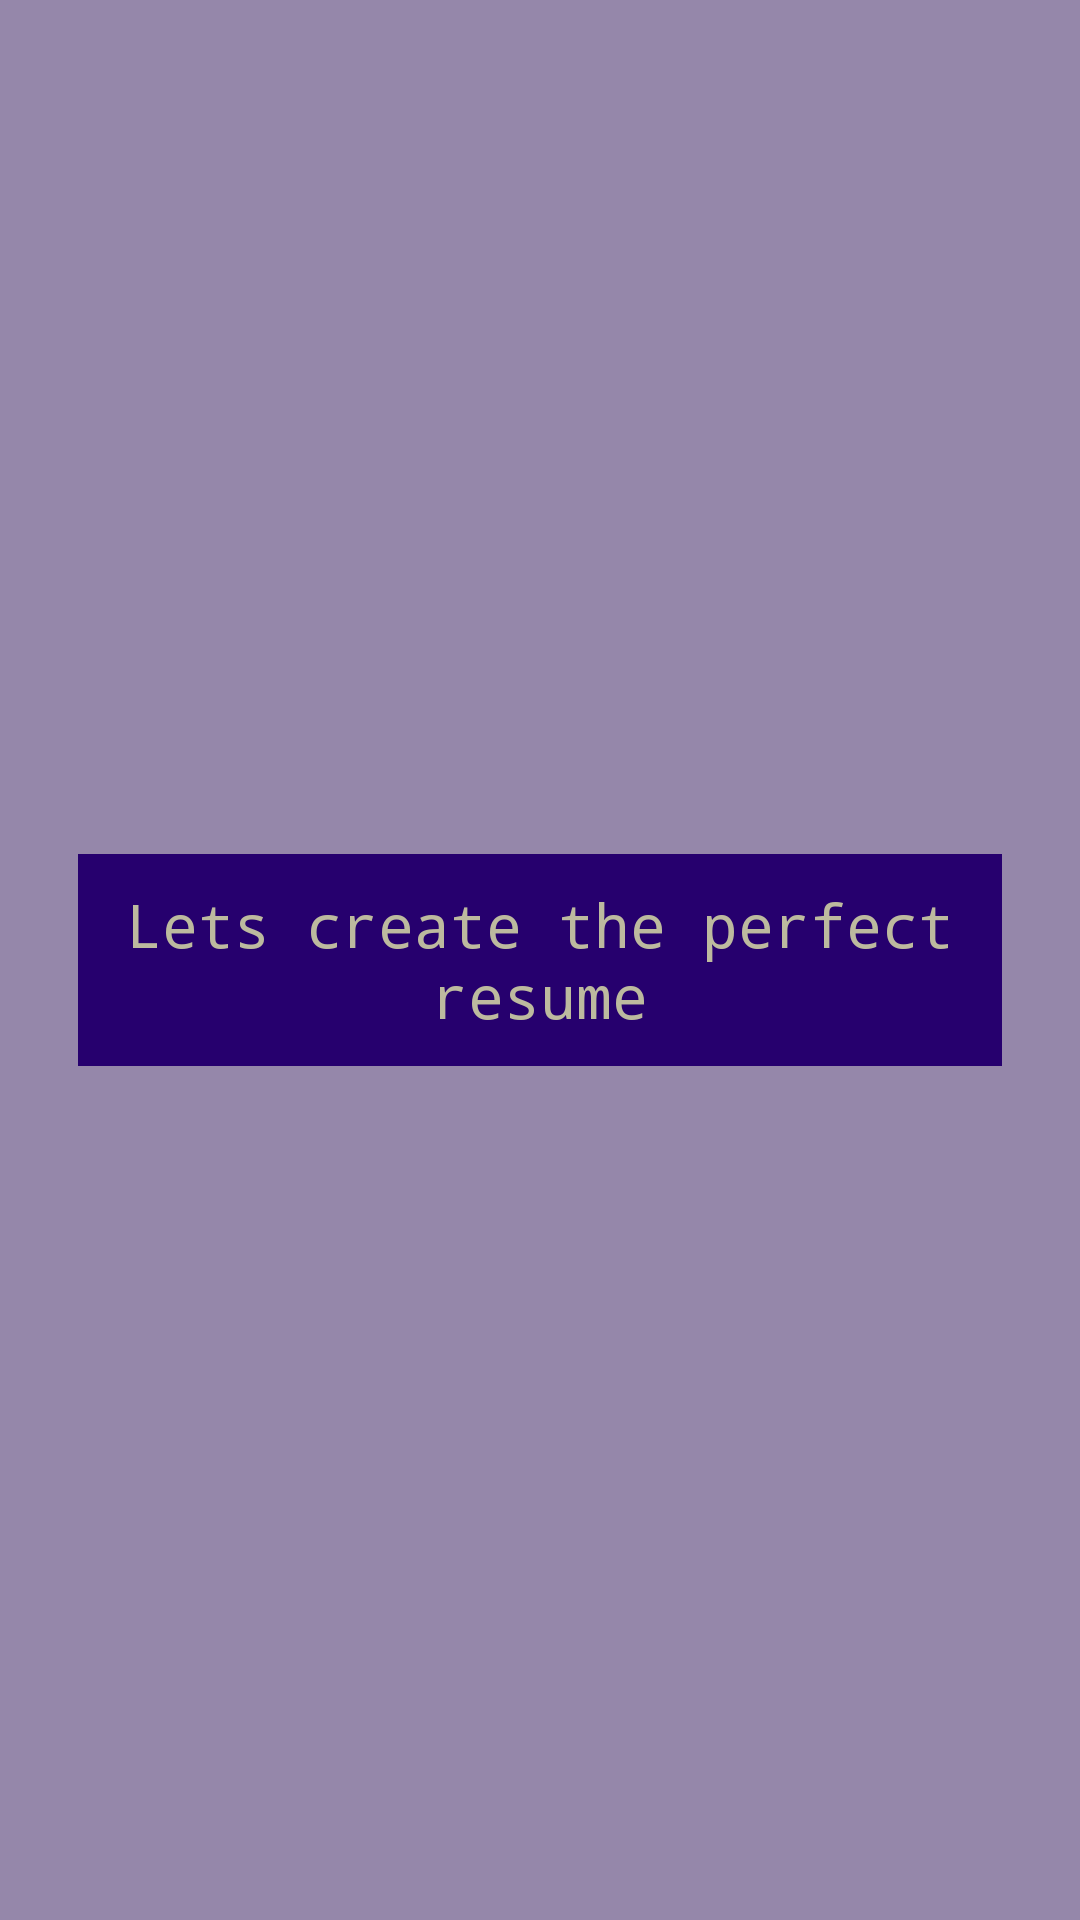

The Android layout XML behind this screen, and the referenced resources:
<!-- AndroidManifest.xml: application theme Theme.CvCreater -->
<!-- res/layout/fragment_home2.xml -->
<?xml version="1.0" encoding="utf-8"?>
<androidx.constraintlayout.widget.ConstraintLayout xmlns:android="http://schemas.android.com/apk/res/android"
    xmlns:app="http://schemas.android.com/apk/res-auto"
    xmlns:tools="http://schemas.android.com/tools"
    android:layout_width="match_parent"
    android:layout_height="match_parent"
    android:background="@color/secondlight"
    android:padding="10dp"
    tools:context=".fragment.Home2Fragment">

    <ImageView
        android:id="@+id/imageView"
        android:layout_width="0dp"
        android:layout_height="wrap_content"
        android:src="@drawable/cvcover"
        app:layout_constraintEnd_toEndOf="parent"
        app:layout_constraintStart_toStartOf="parent"
        app:layout_constraintTop_toTopOf="parent" />

    <TextView
        android:id="@+id/textView2"
        android:layout_width="0dp"
        android:layout_height="wrap_content"
        android:layout_margin="16dp"
        android:background="@color/main"
        android:fontFamily="monospace"
        android:gravity="center"
        android:padding="10dp"
        android:text="@string/cover"
        android:textColor="@color/bej"
        android:textSize="20sp"
        app:layout_constraintBottom_toBottomOf="parent"
        app:layout_constraintEnd_toEndOf="parent"
        app:layout_constraintStart_toStartOf="parent"
        app:layout_constraintTop_toBottomOf="@+id/imageView" />
</androidx.constraintlayout.widget.ConstraintLayout>
<!-- resources referenced by this layout -->
<resources>
  <color name="bej">#BDBA9F</color>
  <color name="main">#26006E</color>
  <color name="secondlight">#9587AA</color>
  <string name="cover">Lets create the perfect resume</string>
  <style name="Theme.CvCreater" parent="Theme.MaterialComponents.Light.NoActionBar">
          
          <item name="colorPrimary">@color/material_dynamic_primary0</item>
          <item name="colorPrimaryVariant">@color/main</item>
          <item name="colorOnPrimary">@color/white</item>
          
          
          <item name="android:statusBarColor">?attr/colorPrimaryVariant</item>
          
  
      </style>
  <color name="white">#FFFFFF</color>
</resources>
